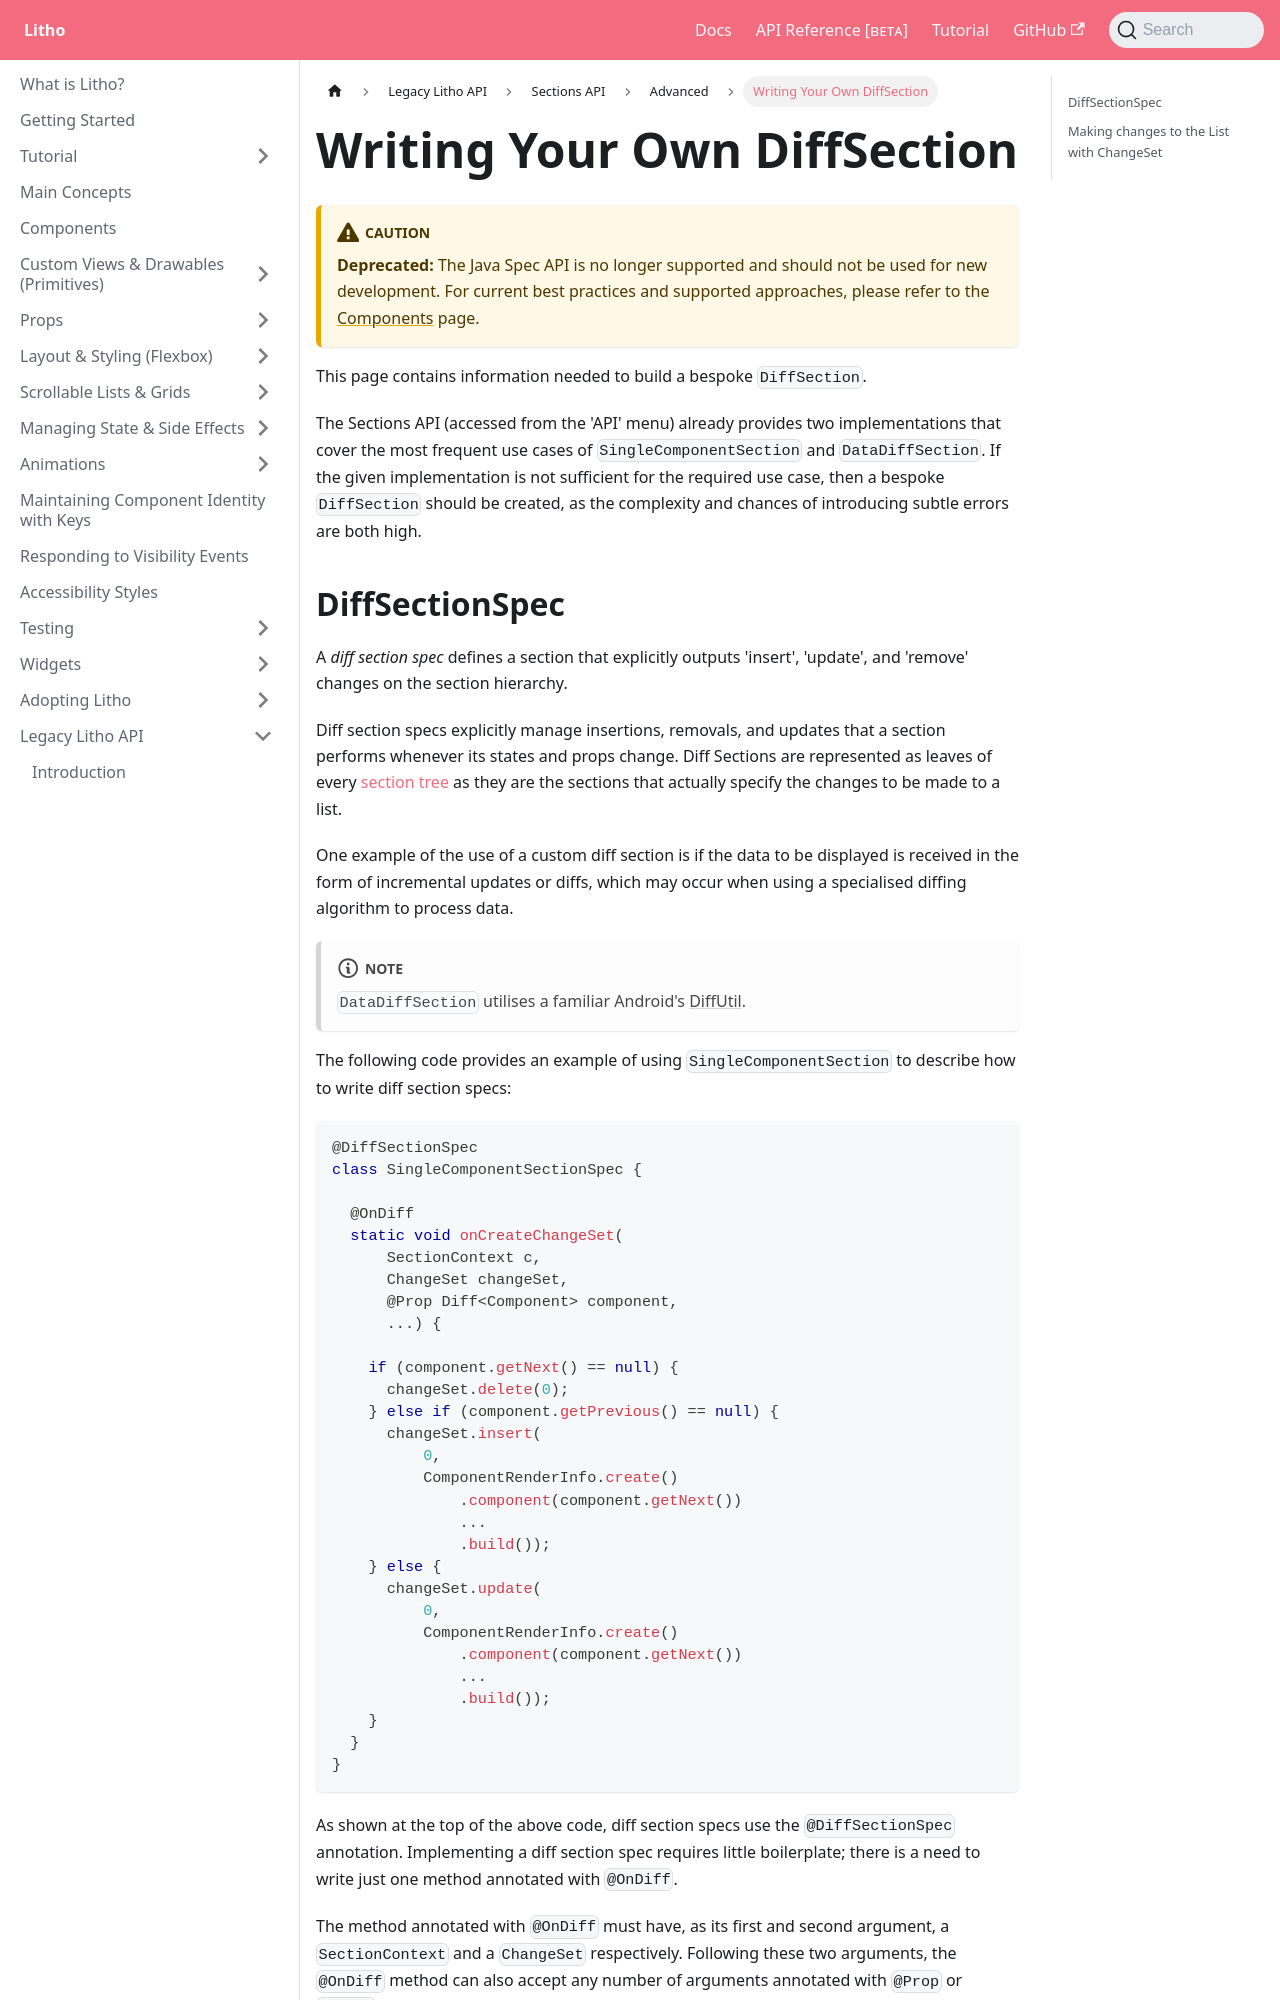

repository: facebook/litho · page: docs/legacy-spec-api/sections/advanced/diff-sections/index.html · generator: docusaurus

---
id: diff-sections
title: 'Writing Your Own DiffSection'
---

:::caution
**Deprecated:** The Java Spec API is no longer supported and should not be used for new development.
For current best practices and supported approaches, please refer to the [Components](../../../components-basics.mdx) page.
:::

This page contains information needed to build a bespoke `DiffSection`.

The Sections API (accessed from the 'API' menu) already provides two implementations that cover the most frequent use cases of `SingleComponentSection` and `DataDiffSection`. If the given implementation is not sufficient for the required use case, then a bespoke `DiffSection` should be created, as the complexity and chances of introducing subtle errors are both high.
